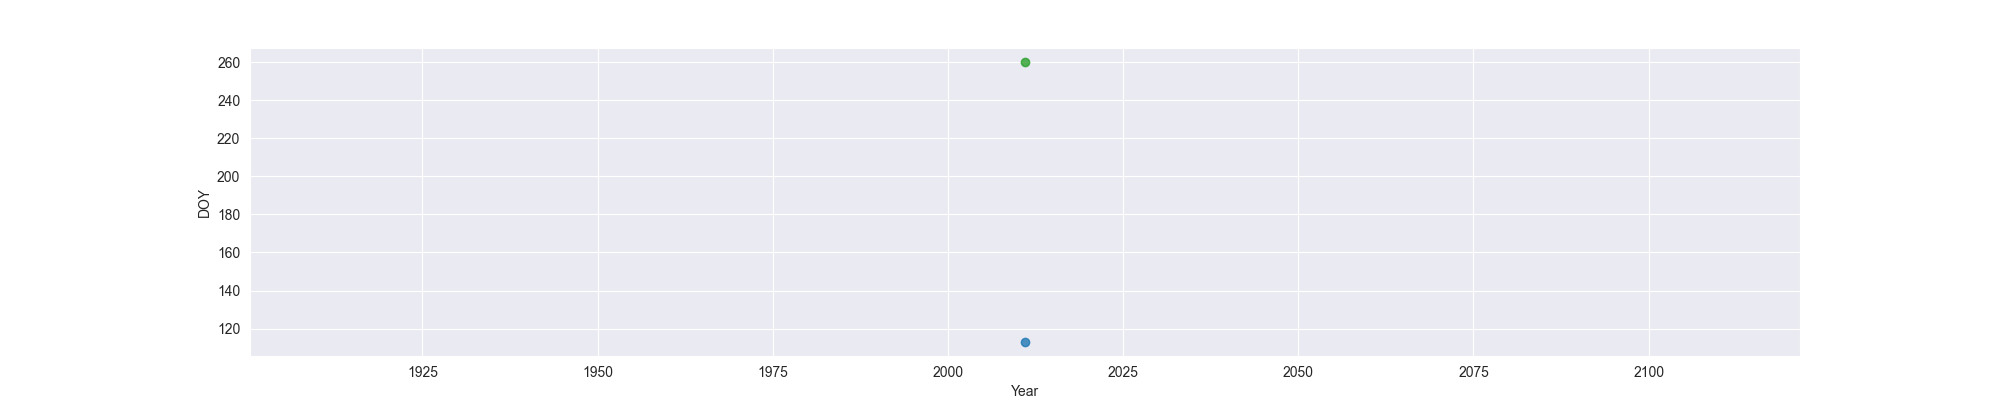

The file beside this chart, header and first rows:
Year, MO, OW, FO
2011, 113, , 260
